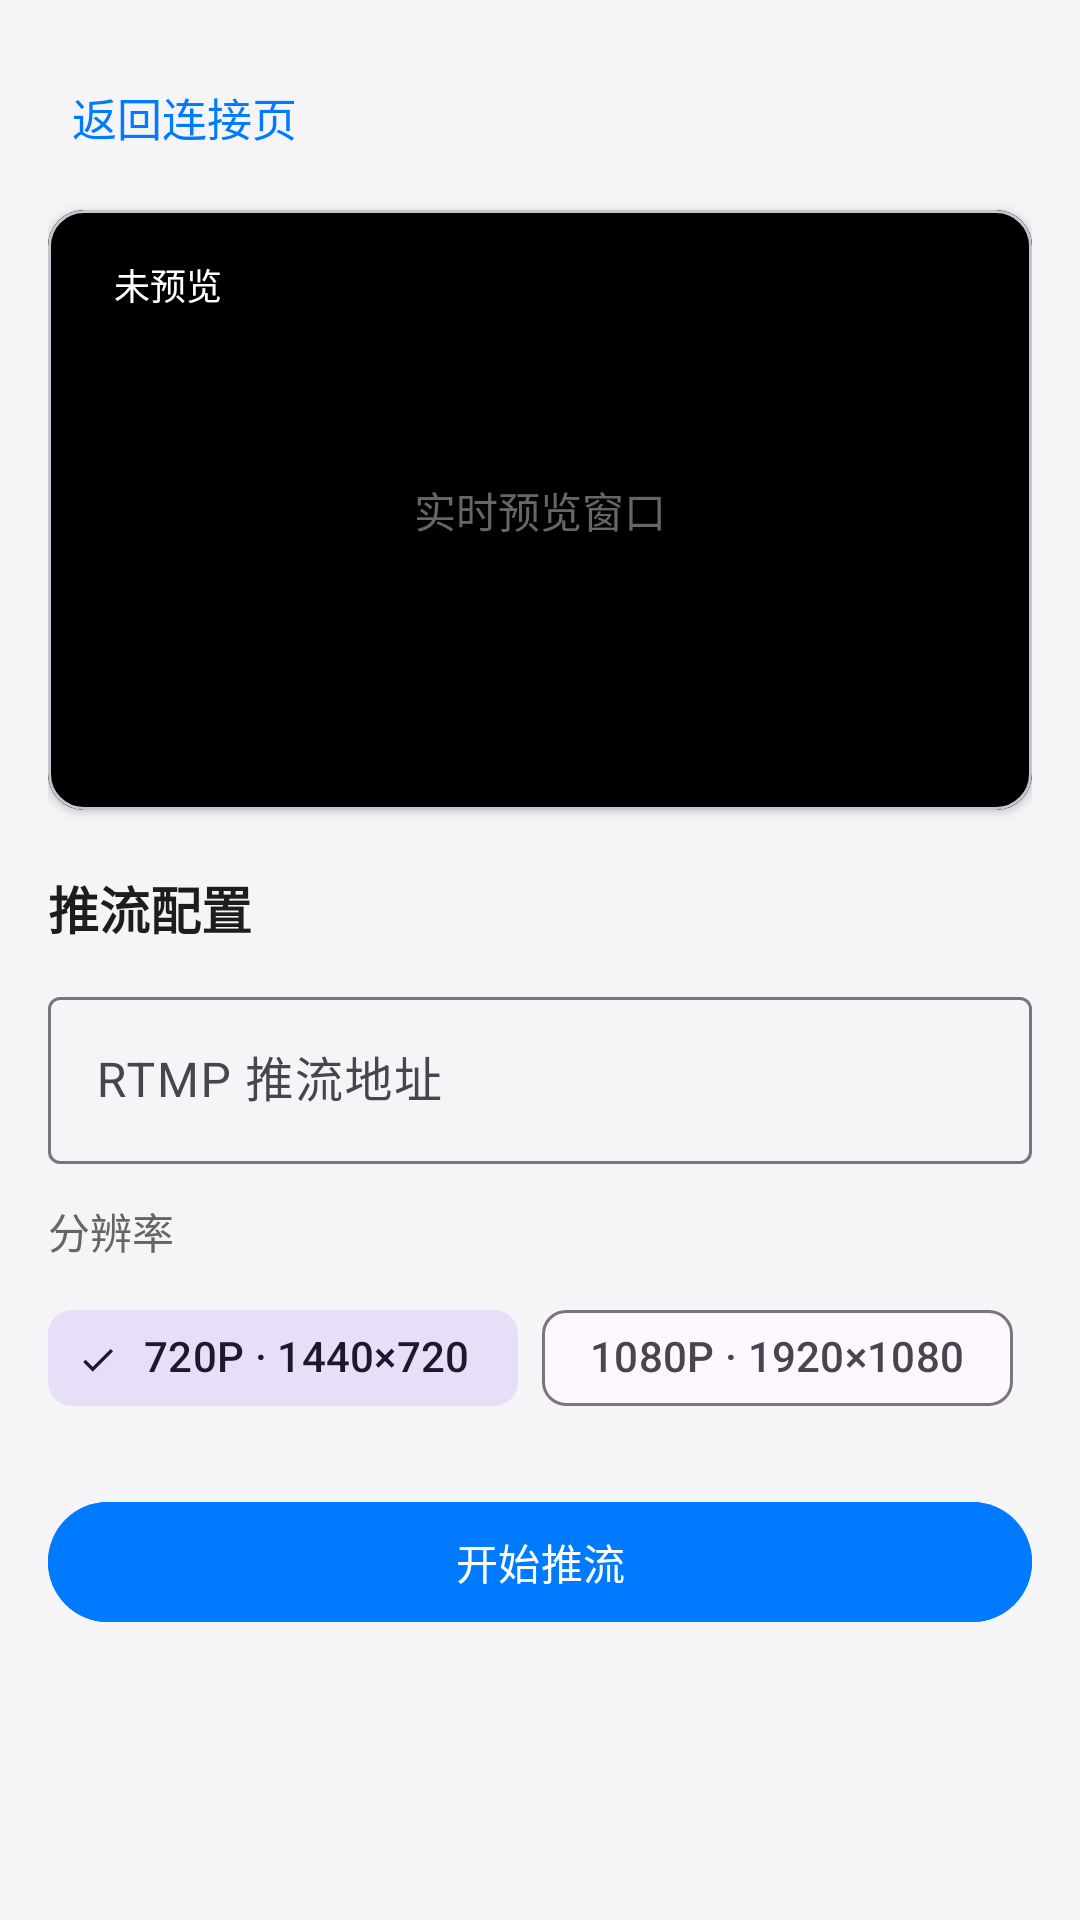

Produce the Android XML layout that renders to this screen, including the resource entries it uses.
<!-- AndroidManifest.xml: application theme Theme.AndroidSDKDemo -->
<!-- res/layout/fragment_live_stream.xml -->
<?xml version="1.0" encoding="utf-8"?>
<androidx.core.widget.NestedScrollView xmlns:android="http://schemas.android.com/apk/res/android"
    xmlns:app="http://schemas.android.com/apk/res-auto"
    xmlns:tools="http://schemas.android.com/tools"
    android:layout_width="match_parent"
    android:layout_height="match_parent"
    android:fillViewport="true">

    <LinearLayout
        android:layout_width="match_parent"
        android:layout_height="wrap_content"
        android:orientation="vertical"
        android:padding="16dp">

        <LinearLayout
            android:layout_width="match_parent"
            android:layout_height="wrap_content"
            android:layout_marginTop="4dp"
            android:gravity="center_vertical"
            android:orientation="horizontal">

            <TextView
                android:id="@+id/back_link"
                android:layout_width="wrap_content"
                android:layout_height="wrap_content"
                android:layout_gravity="center_vertical"
                android:background="?attr/selectableItemBackground"
                android:padding="8dp"
                android:text="@string/back_to_connection"
                android:textColor="@color/demo_accent"
                android:textSize="15sp" />
        </LinearLayout>

        <com.google.android.material.card.MaterialCardView
            android:id="@+id/preview_card"
            android:layout_width="match_parent"
            android:layout_height="wrap_content"
            android:layout_marginTop="12dp"
            app:cardCornerRadius="12dp"
            app:cardElevation="2dp">

            <FrameLayout
                android:id="@+id/preview_placeholder"
                android:layout_width="match_parent"
                android:layout_height="wrap_content"
                android:background="@android:color/black">

                <TextView
                    android:id="@+id/preview_placeholder_text"
                    android:layout_width="wrap_content"
                    android:layout_height="wrap_content"
                    android:layout_gravity="center"
                    android:gravity="center"
                    android:minHeight="200dp"
                    android:text="@string/realtime_preview_window"
                    android:textColor="@color/demo_secondary_text" />

                <LinearLayout
                    android:layout_width="wrap_content"
                    android:layout_height="wrap_content"
                    android:layout_gravity="top|start"
                    android:layout_margin="12dp"
                    android:gravity="center_vertical"
                    android:orientation="horizontal">

                    <TextView
                        android:id="@+id/status_badge"
                        android:layout_width="wrap_content"
                        android:layout_height="wrap_content"
                        android:background="#B3000000"
                        android:paddingHorizontal="10dp"
                        android:paddingVertical="4dp"
                        android:text="@string/live_status_idle"
                        android:textColor="@color/white"
                        android:textSize="12sp" />

                    <TextView
                        android:id="@+id/live_badge"
                        android:layout_width="wrap_content"
                        android:layout_height="wrap_content"
                        android:layout_marginStart="8dp"
                        android:background="#FF3B30"
                        android:paddingHorizontal="10dp"
                        android:paddingVertical="4dp"
                        android:text="@string/live_badge"
                        android:textColor="@color/white"
                        android:textSize="12sp"
                        android:textStyle="bold"
                        android:visibility="gone"
                        tools:visibility="visible" />
                </LinearLayout>

                <TextView
                    android:id="@+id/stats_overlay"
                    android:layout_width="wrap_content"
                    android:layout_height="wrap_content"
                    android:layout_gravity="bottom|end"
                    android:layout_margin="12dp"
                    android:background="#8C000000"
                    android:paddingHorizontal="10dp"
                    android:paddingVertical="6dp"
                    android:textColor="@color/white"
                    android:textSize="12sp"
                    android:visibility="gone"
                    tools:text="预览码流 30.0 fps · 8.0 Mbps"
                    tools:visibility="visible" />
            </FrameLayout>
        </com.google.android.material.card.MaterialCardView>

        <TextView
            style="@style/DemoSectionTitle"
            android:layout_marginTop="20dp"
            android:text="@string/live_config_title" />

        <com.google.android.material.textfield.TextInputLayout
            android:id="@+id/rtmp_input_layout"
            android:layout_width="match_parent"
            android:layout_height="wrap_content"
            android:layout_marginTop="12dp"
            android:hint="@string/live_rtmp_label">

            <com.google.android.material.textfield.TextInputEditText
                android:id="@+id/rtmp_input"
                android:layout_width="match_parent"
                android:layout_height="wrap_content"
                android:imeOptions="actionDone"
                android:inputType="textUri"
                android:maxLines="1" />
        </com.google.android.material.textfield.TextInputLayout>

        <TextView
            android:layout_width="match_parent"
            android:layout_height="wrap_content"
            android:layout_marginTop="12dp"
            android:text="@string/live_resolution"
            android:textColor="@color/demo_secondary_text"
            android:textSize="14sp" />

        <com.google.android.material.chip.ChipGroup
            android:id="@+id/resolution_group"
            android:layout_width="match_parent"
            android:layout_height="wrap_content"
            android:layout_marginTop="8dp"
            app:singleLine="true"
            app:singleSelection="true">

            <com.google.android.material.chip.Chip
                android:id="@+id/chip_720"
                style="@style/Widget.Material3.Chip.Filter"
                android:layout_width="wrap_content"
                android:layout_height="wrap_content"
                android:checked="true"
                android:text="@string/live_resolution_720" />

            <com.google.android.material.chip.Chip
                android:id="@+id/chip_1080"
                style="@style/Widget.Material3.Chip.Filter"
                android:layout_width="wrap_content"
                android:layout_height="wrap_content"
                android:text="@string/live_resolution_1080" />
        </com.google.android.material.chip.ChipGroup>

        <com.google.android.material.button.MaterialButton
            android:id="@+id/btn_live"
            android:layout_width="match_parent"
            android:layout_height="wrap_content"
            android:layout_marginTop="20dp"
            android:backgroundTint="@color/demo_accent"
            android:text="@string/live_start"
            android:textColor="@color/white" />

        <TextView
            android:id="@+id/live_hint"
            android:layout_width="match_parent"
            android:layout_height="wrap_content"
            android:layout_marginTop="12dp"
            android:textColor="@color/demo_secondary_text"
            android:textSize="13sp"
            android:visibility="gone"
            tools:text="请先开始预览，再进行推流"
            tools:visibility="visible" />
    </LinearLayout>

</androidx.core.widget.NestedScrollView>
<!-- resources referenced by this layout -->
<resources>
  <color name="demo_accent">#007AFF</color>
  <color name="demo_secondary_text">#666666</color>
  <color name="white">#FFFFFFFF</color>
  <string name="back_to_connection">返回连接页</string>
  <string name="live_badge">● LIVE</string>
  <string name="live_config_title">推流配置</string>
  <string name="live_resolution">分辨率</string>
  <string name="live_resolution_1080">1080P · 1920×1080</string>
  <string name="live_resolution_720">720P · 1440×720</string>
  <string name="live_rtmp_label">RTMP 推流地址</string>
  <string name="live_start">开始推流</string>
  <string name="live_status_idle">未预览</string>
  <string name="realtime_preview_window">实时预览窗口</string>
  <style name="DemoSectionTitle">
          <item name="android:layout_width">match_parent</item>
          <item name="android:layout_height">wrap_content</item>
          <item name="android:textColor">@color/demo_primary_text</item>
          <item name="android:textSize">17sp</item>
          <item name="android:textStyle">bold</item>
      </style>
  <style name="Theme.AndroidSDKDemo" parent="Theme.Material3.Light.NoActionBar">
          <item name="colorPrimary">@color/demo_accent</item>
          <item name="colorOnPrimary">@color/white</item>
          <item name="android:statusBarColor">@color/demo_background</item>
          <item name="android:navigationBarColor">@color/demo_card</item>
          <item name="android:windowLightStatusBar">true</item>
          <item name="android:colorBackground">@color/demo_background</item>
      </style>
  <color name="demo_primary_text">#1D1D1F</color>
  <color name="demo_background">#F5F5F7</color>
  <color name="demo_card">#FFFFFF</color>
</resources>
